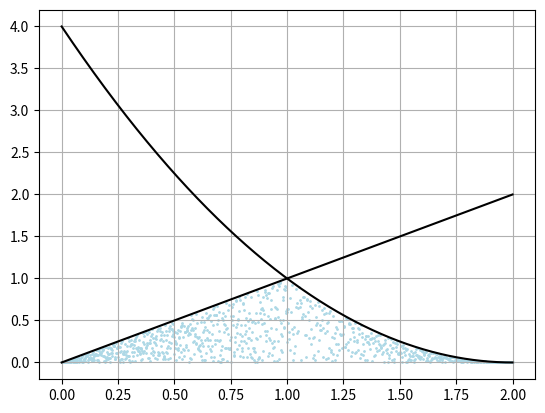
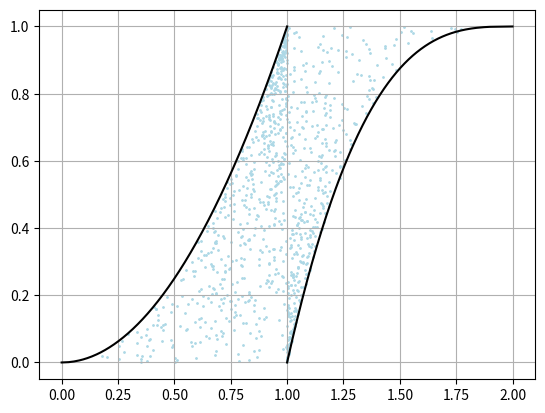

The matplotlib source for these figures, in order:
import matplotlib.pyplot as plt
import numpy as np

x_to_y_1_func = lambda x: x                   # y = x
x_to_y_2_func = lambda x: np.power(x - 2, 2)  # y = (x - 2) ^ 2
y_to_x_1_func = lambda y: np.sqrt(y)          # x = square_root(y)
y_to_x_2_func = lambda y: np.cbrt(y - 1) + 2  # x = cube_root(y - 1) + 2
dots_count = 1000
probability = 0.6


def main_x():
    def calc_fig(x):
        bottom_y = x_to_y_1_func(x)
        top_y = x_to_y_2_func(x)
        if x <= 1:
            return np.random.uniform(0, bottom_y)
        else:
            return np.random.uniform(0, top_y)

    x_list = np.linspace(0, 2, dots_count)
    y_list_1 = list(map(x_to_y_1_func, x_list))
    y_list_2 = list(map(x_to_y_2_func, x_list))
    x_list_fig = np.concatenate((np.linspace(0, 1, int(dots_count * probability)), np.linspace(1, 2, int(dots_count * (1 - probability)))))  # 600 for 0.6 and 400 for 0.4
    y_list_fig = list(map(calc_fig, x_list_fig))

    fig, ax = plt.subplots()
    ax.grid()
    ax.scatter(x_list_fig, y_list_fig, color='lightblue', s=1)
    ax.plot(x_list, y_list_1, color='black')
    ax.plot(x_list, y_list_2, color='black')

    fig.savefig('plot_x.pdf')


def main_y():
    def calc_fig(y):
        left_x = y_to_x_1_func(y)
        right_x = y_to_x_2_func(y)
        r = np.random.uniform(0, 1)
        if r < probability:
            return np.random.uniform(left_x, 1)
        else:
            return np.random.uniform(1, right_x)

    y_list = np.linspace(0, 1, dots_count)
    x_list_1 = list(map(y_to_x_1_func, y_list))
    x_list_2 = list(map(y_to_x_2_func, y_list))
    y_list_fig = np.linspace(0, 1, dots_count)
    x_list_fig = list(map(calc_fig, y_list_fig))

    fig, ax = plt.subplots()
    ax.grid()
    ax.scatter(x_list_fig, y_list, color='lightblue', s=1)
    ax.plot(x_list_1, y_list, color='black')
    ax.plot(x_list_2, y_list, color='black')

    fig.savefig('plot_y.pdf')


if __name__ == '__main__':
    main_x()
    main_y()
